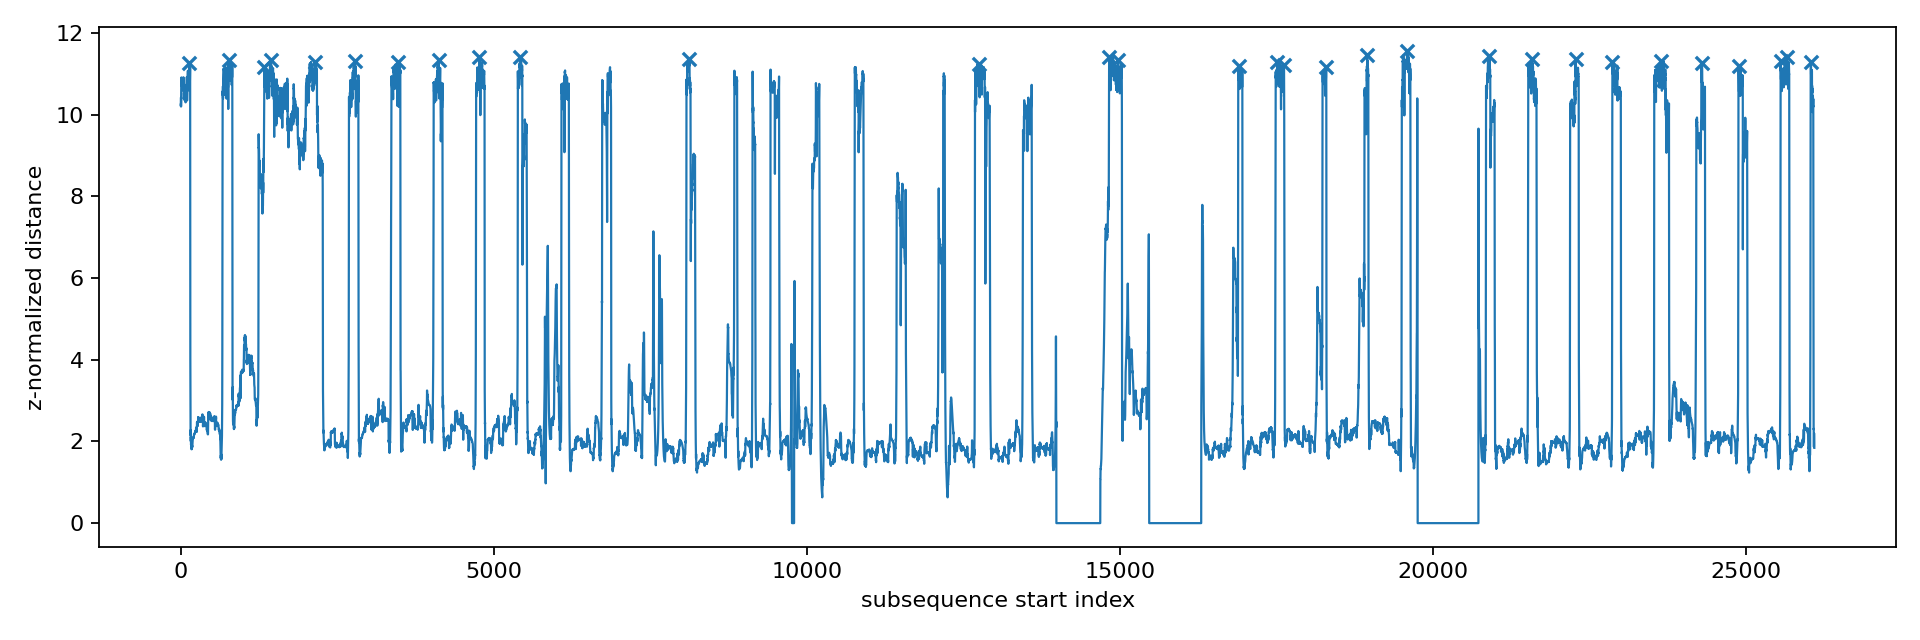

The file beside this chart, header and first rows:
start_index, matrix_profile, nearest_neighbor_index
0, 10.25, 24276
1, 10.21, 18224
2, 10.38, 24278
3, 10.43, 24279
4, 10.2, 20837
5, 10.63, 103
6, 10.78, 24907
7, 10.79, 1993
8, 10.8, 106
9, 10.83, 1995
10, 10.91, 1688
11, 10.81, 1487
12, 10.72, 1998
13, 10.72, 5445
14, 10.75, 2000
15, 10.89, 1491
16, 10.77, 24917
17, 10.74, 24918
18, 10.78, 24919
19, 10.84, 24920
20, 10.86, 24921
21, 10.83, 49
22, 10.75, 24923
23, 10.87, 24924
24, 10.79, 24925
25, 10.83, 53
26, 10.85, 24927
27, 10.86, 6152
28, 10.79, 6153
29, 10.85, 6154
30, 10.8, 6155
31, 10.8, 6156
32, 10.71, 6157
33, 10.62, 6158
34, 10.6, 6159
35, 10.72, 6160
36, 10.71, 6161
37, 10.65, 6162
38, 10.67, 6163
39, 10.62, 6164
40, 10.79, 6165
41, 10.84, 6166
42, 10.92, 6167
43, 10.87, 6168
44, 10.71, 6169
45, 10.74, 6170
46, 10.59, 6171
47, 10.62, 6172
48, 10.44, 6173
49, 10.39, 6174
50, 10.5, 6175
51, 10.53, 6176
52, 10.51, 6177
53, 10.47, 6178
54, 10.37, 6179
55, 10.46, 6180
56, 10.45, 6181
57, 10.43, 6182
58, 10.39, 6183
59, 10.62, 6184
... 26,026 more rows
